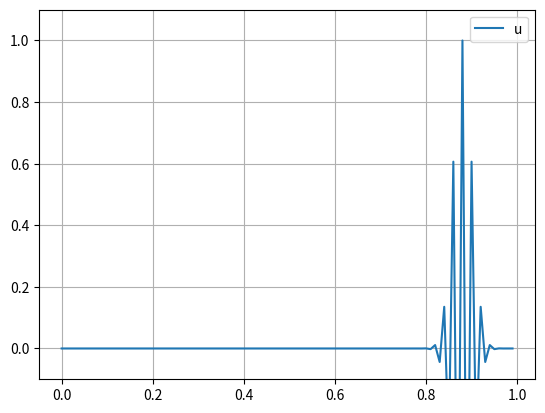

Recreate this plot in Python.
import numpy as np
import matplotlib.pyplot as plt

def initial_cond(x, A=1.0, L=1.0, σ=0.02):
    return A*np.exp( -0.5*( (x - L/10)/σ )**2 )


def initial_cond_v2(x, A=1.0, L=1.0, σ=0.02):
    if x < L/5:
        return A*cos(5*pi/L*(x-L/10))
    else:
        return 0.0

L = 1.0
v = 1.0
A = 1.0
σ = 0.02

Δx = 0.01
x = np.arange(0.0, 1.0, Δx)

#Δt = 0.001
Δt = Δx/v
C = v*Δt/Δx

Nx = len(x)
unp1 = np.zeros(Nx)
unm1 = np.zeros(Nx)

# Initial condition
un = initial_cond(x, A=A, L=L, σ=σ)
#u = initial_cond_v2.(x; A=A, L=L, σ=σ)

plt.clf()
plt.plot(x, un, label="u")
plt.ylim(-0.1, 1.1)
plt.grid(True)
plt.legend()
plt.savefig("IMG_adv_" + str(0) + ".png", dpi=150)

INTERVAL_DO_PLOT = 5

for n in range(1,101): # loop over time
    #print("Time = %.5f" % (n*Δt))
    unp1[0] = 0.0 # Boundary condition
    unp1[Nx-1] = 0.0 # Boundary condition
    # First step
    if n == 1:
        for i in range(1,Nx-1):
            unp1[i] = un[i] - C*( un[i] - un[i-1] )
    else:
        for i in range(1,Nx-1):
            unp1[i] = unm1[i] - C*(un[i+1] - un[i-1])
    
    unm1[:] = un[:]
    un[:] = unp1[:]
    
    if (n % INTERVAL_DO_PLOT == 0):
        #print("Plotting the function")
        plt.clf()
        plt.plot(x, un, label="u")
        plt.ylim(-0.1, 1.1)
        plt.grid(True)
        plt.legend()
        plt.savefig("IMG_adv_" + str(n) + ".png", dpi=150)

print("C = ", C)
